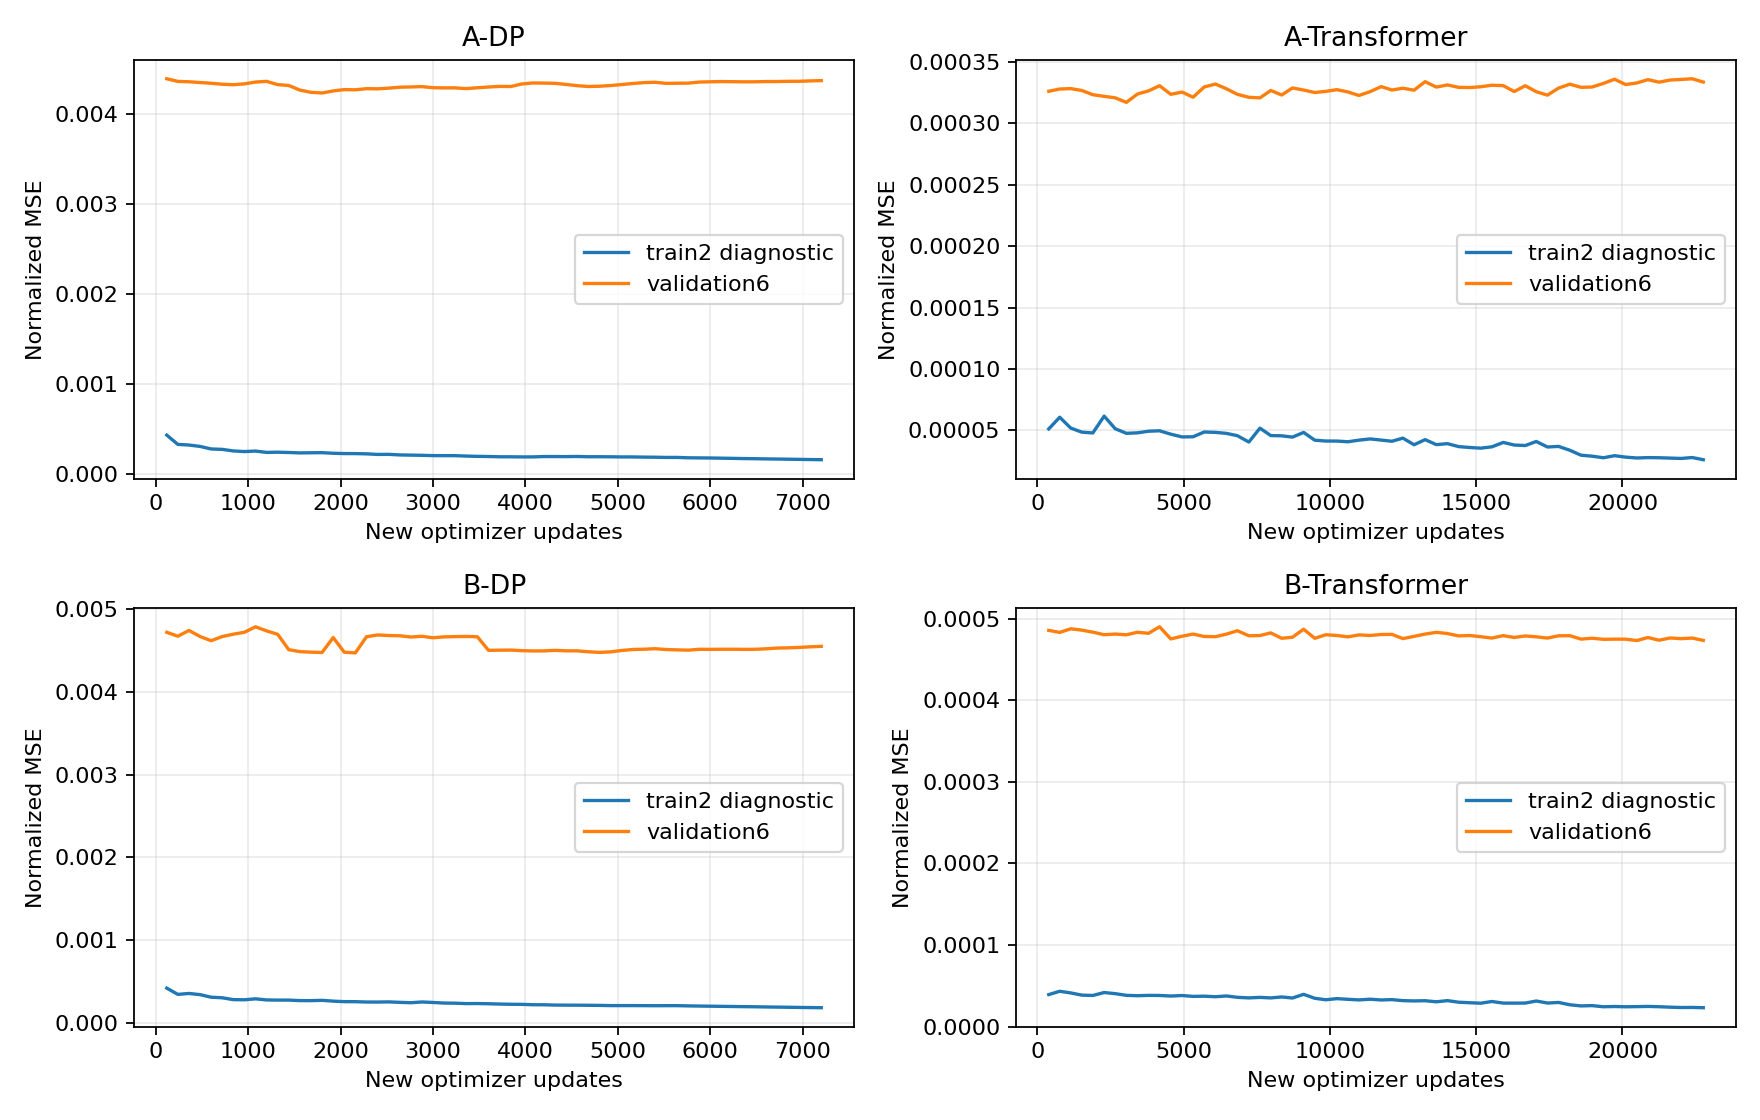

Values plotted in this chart, from the file beside it:
model, epoch, update, train, validation, eligible, minimum_tick_steps, learning_rates, training_objective
A-DP, 1, 120, 0.0004333, 0.004394, False, 1, [1.5e-05], 0.002585
A-DP, 2, 240, 0.0003301, 0.004365, False, 2, [1.5e-05], 0.001569
A-DP, 3, 360, 0.0003232, 0.004361, False, 3, [1.5e-05], 0.001498
A-DP, 4, 480, 0.0003077, 0.004353, False, 4, [1.5e-05], 0.001278
A-DP, 5, 600, 0.0002794, 0.004345, False, 5, [1.5e-05], 0.0009617
A-DP, 6, 720, 0.0002748, 0.004334, False, 6, [1.5e-05], 0.0009032
A-DP, 7, 840, 0.0002574, 0.004328, False, 7, [1.5e-05], 0.0008199
A-DP, 8, 960, 0.0002504, 0.004338, False, 8, [1.5e-05], 0.0008798
A-DP, 9, 1080, 0.0002561, 0.004358, False, 9, [1.5e-05], 0.000916
A-DP, 10, 1200, 0.0002412, 0.004366, False, 10, [1.5e-05], 0.000852
A-DP, 11, 1320, 0.0002435, 0.004329, False, 11, [1.5e-05], 0.0009459
A-DP, 12, 1440, 0.0002401, 0.00432, False, 12, [1.5e-05], 0.0008657
A-DP, 13, 1560, 0.0002356, 0.004269, False, 13, [1.5e-05], 0.000896
A-DP, 14, 1680, 0.0002371, 0.004244, False, 14, [1.5e-05], 0.0008895
A-DP, 15, 1800, 0.0002381, 0.004236, False, 15, [1.5e-05], 0.0009283
A-DP, 16, 1920, 0.0002315, 0.004259, False, 16, [1.5e-05], 0.000793
A-DP, 17, 2040, 0.0002282, 0.004274, False, 17, [1.5e-05], 0.0007464
A-DP, 18, 2160, 0.0002278, 0.004272, False, 18, [1.5e-05], 0.0007526
A-DP, 19, 2280, 0.0002251, 0.004284, False, 19, [1.5e-05], 0.0007456
A-DP, 20, 2400, 0.0002186, 0.004283, False, 20, [1.5e-05], 0.0007221
A-DP, 21, 2520, 0.0002196, 0.00429, False, 21, [1.5e-05], 0.0006713
A-DP, 22, 2640, 0.0002131, 0.004301, False, 22, [1.5e-05], 0.0007317
A-DP, 23, 2760, 0.0002109, 0.004303, False, 23, [1.5e-05], 0.0007359
A-DP, 24, 2880, 0.0002088, 0.004307, False, 24, [1.5e-05], 0.0007099
A-DP, 25, 3000, 0.0002055, 0.004295, False, 25, [1.5e-05], 0.0006732
A-DP, 26, 3120, 0.0002053, 0.004293, False, 26, [1.5e-05], 0.0007199
A-DP, 27, 3240, 0.0002047, 0.004293, False, 27, [1.5e-05], 0.000661
A-DP, 28, 3360, 0.0002003, 0.004285, False, 28, [1.5e-05], 0.0006212
A-DP, 29, 3480, 0.0001974, 0.004294, False, 29, [1.5e-05], 0.0005823
A-DP, 30, 3600, 0.0001957, 0.004303, False, 30, [1.5e-05], 0.0006027
A-DP, 31, 3720, 0.0001925, 0.00431, False, 31, [1.5e-05], 0.0005983
A-DP, 32, 3840, 0.0001923, 0.004308, False, 32, [1.5e-05], 0.0006592
A-DP, 33, 3960, 0.0001911, 0.004336, False, 33, [1.5e-05], 0.0007498
A-DP, 34, 4080, 0.000191, 0.004348, False, 34, [1.5e-05], 0.001063
A-DP, 35, 4200, 0.0001952, 0.004346, False, 35, [1.5e-05], 0.0008523
A-DP, 36, 4320, 0.0001948, 0.004344, False, 36, [1.5e-05], 0.0009035
A-DP, 37, 4440, 0.0001944, 0.004331, False, 37, [1.5e-05], 0.0007654
A-DP, 38, 4560, 0.0001959, 0.004317, False, 38, [1.5e-05], 0.0007602
A-DP, 39, 4680, 0.0001928, 0.004309, False, 39, [1.5e-05], 0.0007435
A-DP, 40, 4800, 0.0001932, 0.004311, False, 40, [1.5e-05], 0.0006955
A-DP, 41, 4920, 0.0001922, 0.004319, False, 41, [1.5e-05], 0.000634
A-DP, 42, 5040, 0.0001908, 0.00433, False, 42, [1.5e-05], 0.0006382
A-DP, 43, 5160, 0.0001907, 0.004342, False, 43, [1.5e-05], 0.0005321
A-DP, 44, 5280, 0.0001888, 0.004351, False, 44, [1.5e-05], 0.0005031
A-DP, 45, 5400, 0.0001876, 0.004356, False, 45, [1.5e-05], 0.0005005
A-DP, 46, 5520, 0.0001854, 0.004343, False, 46, [1.5e-05], 0.0005142
A-DP, 47, 5640, 0.0001853, 0.004345, False, 47, [1.5e-05], 0.00056
A-DP, 48, 5760, 0.0001812, 0.004346, False, 48, [1.5e-05], 0.0005531
A-DP, 49, 5880, 0.00018, 0.004358, False, 49, [7.5e-06], 0.0004543
A-DP, 50, 6000, 0.000179, 0.004361, True, 50, [7.5e-06], 0.0003616
A-DP, 51, 6120, 0.0001771, 0.004363, True, 51, [7.5e-06], 0.0003199
A-DP, 52, 6240, 0.0001749, 0.004362, True, 52, [7.5e-06], 0.0002992
A-DP, 53, 6360, 0.0001726, 0.00436, True, 53, [7.5e-06], 0.0002904
A-DP, 54, 6480, 0.0001711, 0.004361, True, 54, [7.5e-06], 0.0002827
A-DP, 55, 6600, 0.000169, 0.004363, True, 55, [7.5e-06], 0.0002789
A-DP, 56, 6720, 0.0001675, 0.004364, True, 56, [7.5e-06], 0.0002795
A-DP, 57, 6840, 0.0001657, 0.004366, True, 57, [7.5e-06], 0.0002785
A-DP, 58, 6960, 0.0001637, 0.004366, True, 58, [7.5e-06], 0.0002766
A-DP, 59, 7080, 0.0001618, 0.004371, True, 59, [7.5e-06], 0.0002779
A-DP, 60, 7200, 0.00016, 0.004374, True, 60, [7.5e-06], 0.0002821
... 180 more rows
